Dataset: processed_dataset (GitHub, Preethamchegu/ml_project). Classes: normal, pneumonia.

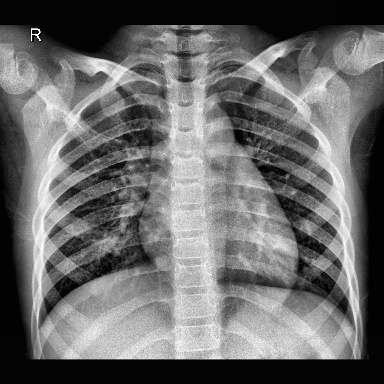
Label: normal

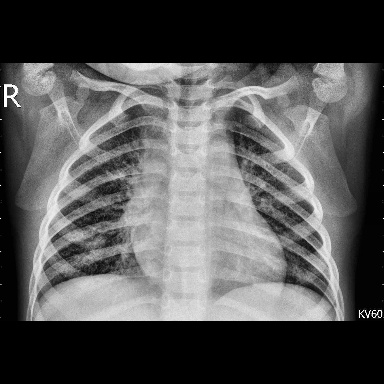
Label: pneumonia

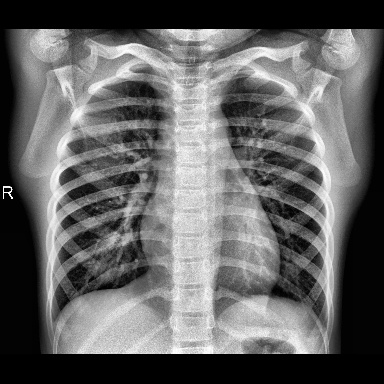
Label: normal

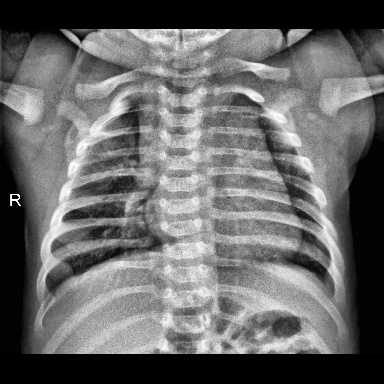
Label: normal

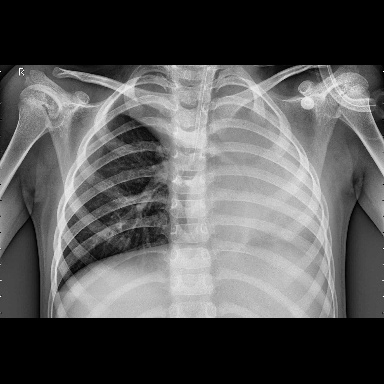
Label: pneumonia

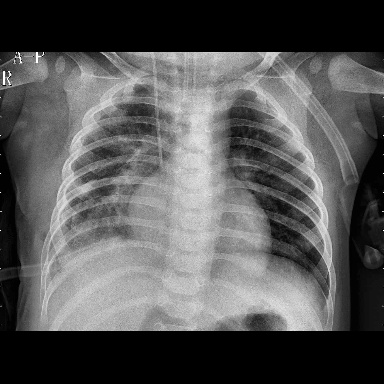
Label: pneumonia
